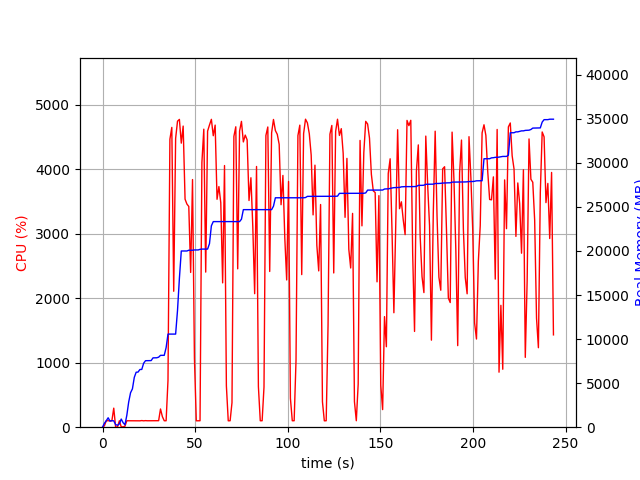

Values plotted in this chart, from the file beside it:
elapsed_time, nproc, cpu, mem_real, mem_virtual
3.504753112792969e-05, 1, 0.0, 6.988, 3186
1.007, 5, 21.8, 442.8, 2330
2.016, 4, 101.2, 734.7, 2399
3.024, 6, 100.2, 1069, 3298
4.033, 3, 99.2, 684, 2011
5.041, 3, 100.2, 743, 2123
6.049, 4, 295.6, 722.5, 2811
7.057, 3, 3.0, 291.9, 1558
8.066, 3, 2.0, 217.6, 1505
9.075, 3, 100.2, 369.6, 1625
10.08, 7, 6.0, 923.4, 3247
11.09, 6, 5.0, 515.6, 2355
12.1, 1, 14.9, 273.4, 1642
13.11, 1, 100.2, 1347, 2584
14.11, 1, 100.2, 2853, 4944
15.12, 1, 99.2, 3909, 6680
16.13, 1, 100.1, 4349, 6786
17.14, 1, 100.2, 5649, 8690
18.15, 1, 101.8, 6237, 10738
19.16, 1, 99.9, 6253, 10738
20.17, 1, 98.9, 6547, 10738
21.18, 1, 102.9, 6555, 10750
22.19, 1, 98.9, 7259, 10750
23.21, 1, 101.9, 7545, 10750
24.22, 1, 99.9, 7545, 10750
25.23, 1, 99.9, 7547, 10750
26.24, 1, 100.9, 7557, 10750
27.25, 1, 100.9, 7867, 10750
28.26, 1, 99.9, 7877, 10750
29.27, 1, 99.8, 7877, 10750
30.28, 1, 100.9, 7945, 10750
31.29, 1, 282.7, 8153, 14199
32.31, 1, 164.2, 8156, 14199
33.32, 1, 100.0, 8156, 14199
34.33, 1, 100.0, 9028, 17399
35.34, 1, 727.1, 10564, 17765
36.37, 1, 4468, 10564, 17765
37.4, 1, 4651, 10564, 17765
38.43, 1, 2109, 10566, 17765
39.46, 1, 4481, 10566, 17765
40.48, 1, 4748, 13261, 26133
41.49, 1, 4775, 16885, 27495
42.52, 1, 4407, 19995, 27573
43.53, 1, 4672, 19995, 27573
44.55, 1, 3538, 19995, 27573
45.56, 1, 3462, 19995, 27573
46.57, 1, 3425, 20081, 27573
47.58, 1, 2401, 20081, 27573
48.59, 1, 3842, 20081, 27573
49.61, 1, 1067, 20113, 27573
50.62, 1, 99.2, 20113, 27573
51.63, 1, 100.2, 20113, 27573
52.64, 1, 100.2, 20181, 27573
53.65, 1, 4108, 20211, 27797
54.67, 1, 4624, 20211, 27797
55.7, 1, 2406, 20211, 27797
56.72, 1, 4593, 20211, 27797
57.74, 1, 4689, 20829, 28309
58.76, 1, 4777, 22853, 29035
59.79, 1, 4522, 23329, 29035
... 181 more rows
